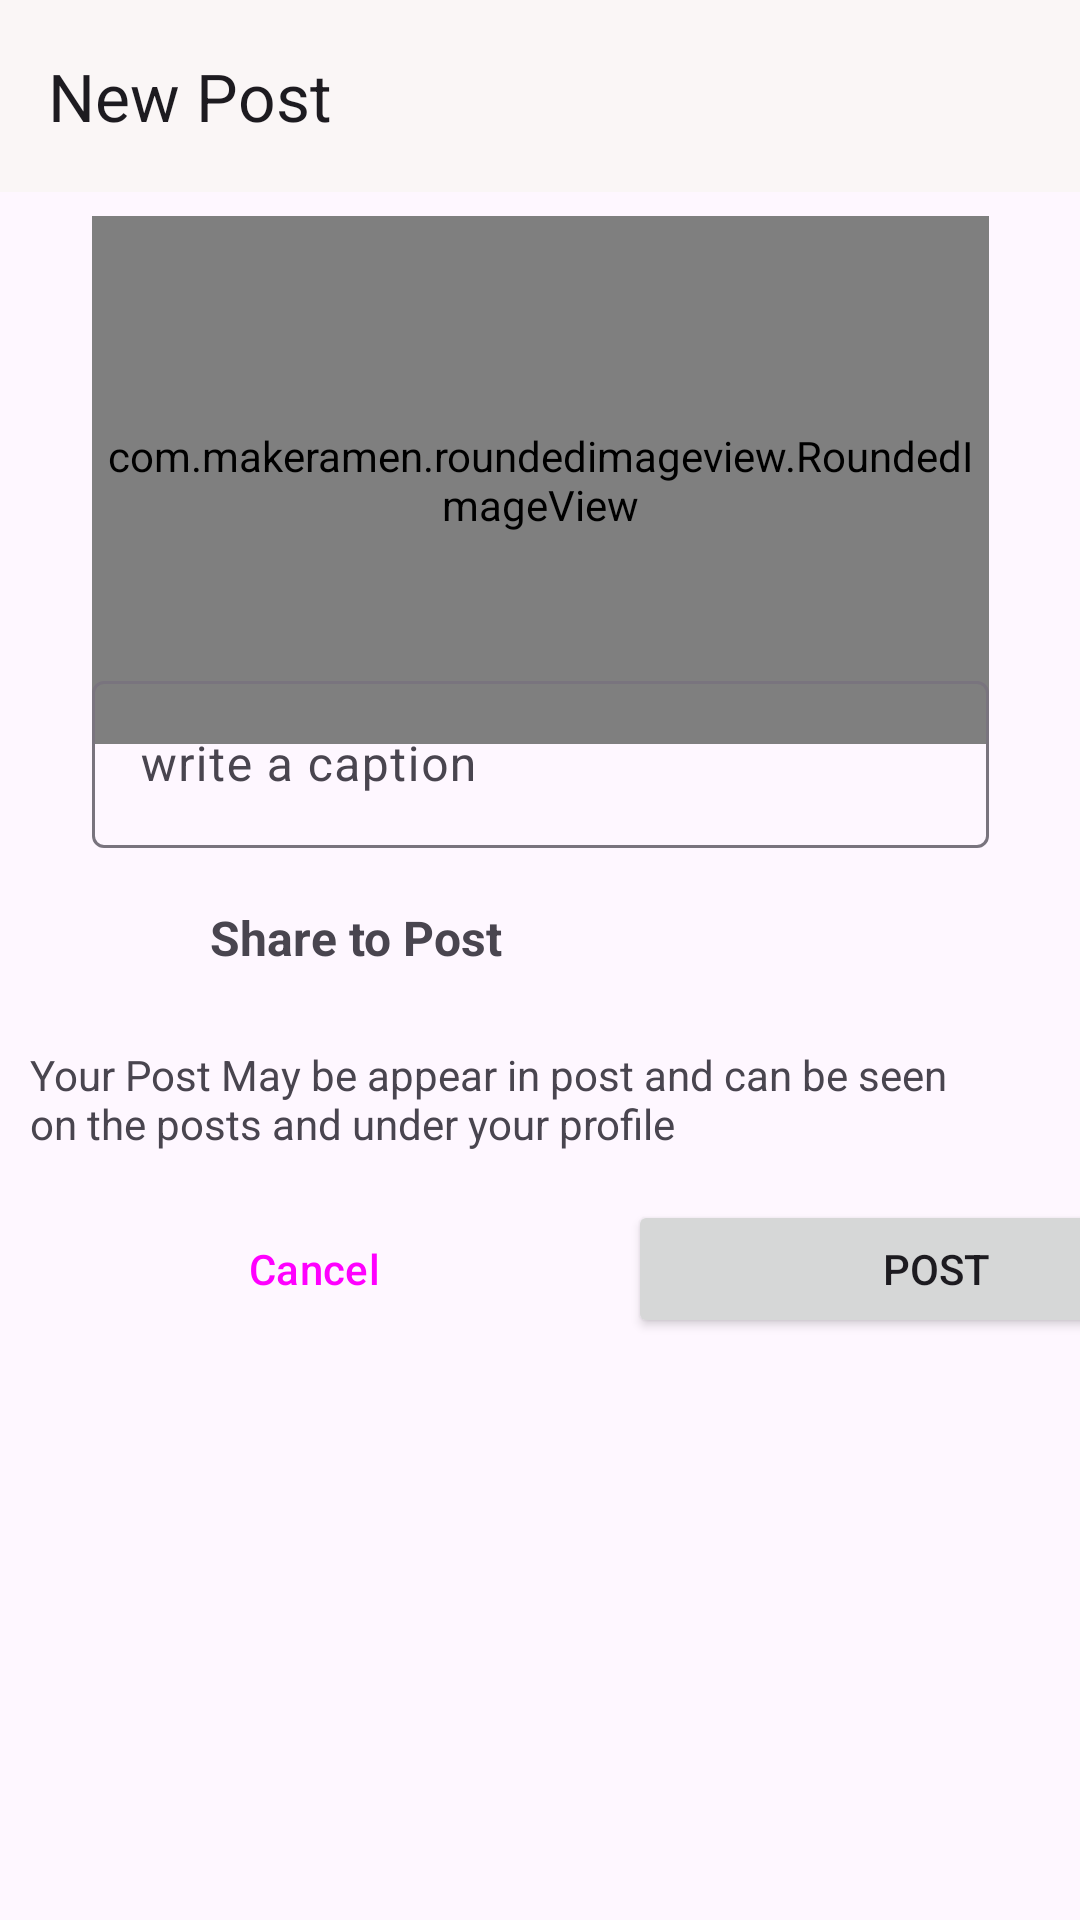

Produce the Android XML layout that renders to this screen, including the resource entries it uses.
<!-- AndroidManifest.xml: application theme Theme.MyInstagram -->
<!-- res/layout/activity_post.xml -->
<?xml version="1.0" encoding="utf-8"?>
<androidx.constraintlayout.widget.ConstraintLayout xmlns:android="http://schemas.android.com/apk/res/android"
    xmlns:app="http://schemas.android.com/apk/res-auto"
    xmlns:tools="http://schemas.android.com/tools"
    android:layout_width="match_parent"
    android:layout_height="wrap_content"
    tools:context=".Post.PostActivity">

    <com.google.android.material.appbar.MaterialToolbar
        android:id="@+id/materialToolbar"
        android:layout_width="match_parent"
        android:layout_height="wrap_content"
        android:background="#FAF6F6"
        android:minHeight="?attr/actionBarSize"
        android:theme="?attr/actionBarTheme"
        app:layout_constraintTop_toTopOf="parent"
        app:title="New Post" />

    <com.makeramen.roundedimageview.RoundedImageView
        android:id="@+id/select_image"
        android:layout_width="299dp"
        android:layout_height="176dp"
        android:layout_marginTop="8dp"
        android:scaleType="fitCenter"
        android:src="@drawable/post"
        app:layout_constraintEnd_toEndOf="@+id/materialToolbar"
        app:layout_constraintStart_toStartOf="@+id/materialToolbar"
        app:layout_constraintTop_toBottomOf="@+id/materialToolbar"
        app:riv_border_color="#333333"
        app:riv_border_width="2dip"


        app:riv_corner_radius="30dip"
        app:riv_mutate_background="true" />

    <com.google.android.material.textfield.TextInputLayout
        android:id="@+id/caption"
        android:layout_width="0dp"

        android:layout_height="wrap_content"
        android:layout_marginTop="32dp"
        android:layout_marginBottom="416dp"
        android:hint="write a caption"
        app:layout_constraintBottom_toBottomOf="parent"
        app:layout_constraintEnd_toEndOf="@+id/select_image"
        app:layout_constraintStart_toStartOf="@+id/select_image"
        app:layout_constraintTop_toBottomOf="@+id/select_image"
        tools:ignore="MissingConstraints">

        <com.google.android.material.textfield.TextInputEditText

            android:layout_width="match_parent"
            android:layout_height="wrap_content"
            android:visibility="visible" />

    </com.google.android.material.textfield.TextInputLayout>

    <LinearLayout
        android:id="@+id/post"
        android:layout_width="match_parent"
        android:layout_height="wrap_content"
        android:layout_margin="10dp"
        android:orientation="horizontal"
        app:layout_constraintStart_toStartOf="parent"
        app:layout_constraintTop_toBottomOf="@+id/caption">

        <ImageView

            android:layout_width="40dp"
            android:layout_height="40dp"
            android:padding="5dp"
            android:src="@drawable/post" />

        <TextView
            android:layout_width="wrap_content"
            android:layout_height="match_parent"
            android:layout_marginStart="20dp"
            android:layout_weight="1"
            android:gravity="center_vertical"
            android:text="Share to Post"
            android:textSize="16dp"
            android:textStyle="bold" />

    </LinearLayout>

    <TextView
        android:id="@+id/textView5"
        android:layout_width="wrap_content"
        android:layout_height="wrap_content"
        android:layout_marginTop="16dp"
        android:paddingRight="40dp"
        android:text="Your Post May be appear in post and can be seen on the posts and under your profile"
        app:layout_constraintEnd_toEndOf="parent"
        app:layout_constraintHorizontal_bias="0.0"
        app:layout_constraintStart_toStartOf="@+id/post"
        app:layout_constraintTop_toBottomOf="@+id/post" />

    <LinearLayout
        android:layout_width="415dp"
        android:layout_height="46dp"
        android:layout_marginTop="16dp"
        android:orientation="horizontal"
        app:layout_constraintTop_toBottomOf="@+id/textView5"
        tools:layout_editor_absoluteX="-2dp"
        tools:ignore="MissingConstraints">

        <Button
            android:id="@+id/cancel_button"
            style="@style/Widget.Material3.Button.OutlinedButton"
            android:layout_width="wrap_content"
            android:layout_height="wrap_content"
            android:layout_weight="1"
            android:text="Cancel" />

        <Button
            android:id="@+id/post_button"
            android:layout_width="wrap_content"
            android:layout_height="wrap_content"
            android:layout_weight="1"
            android:text="Post" />
    </LinearLayout>
</androidx.constraintlayout.widget.ConstraintLayout>
<!-- resources referenced by this layout -->
<resources>
  <style name="Theme.MyInstagram" parent="Base.Theme.MyInstagram" />
  <style name="Base.Theme.MyInstagram" parent="Theme.Material3.DayNight.NoActionBar">
          
          
          <item name="android:statusBarColor">@android:color/transparent</item>
      </style>
</resources>
